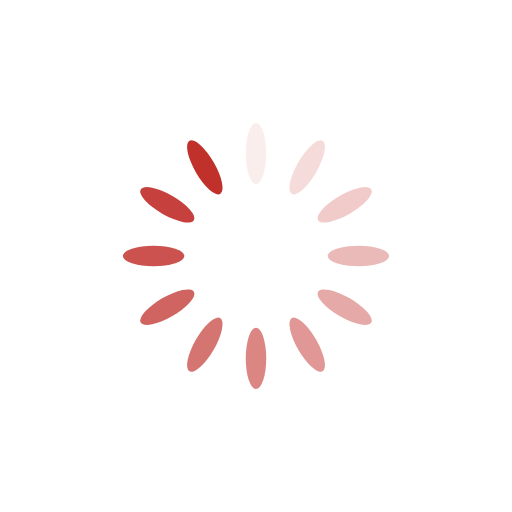
t = 0.00 s
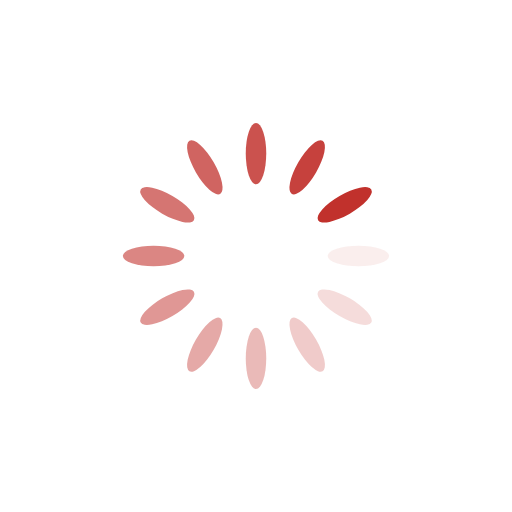
t = 0.25 s
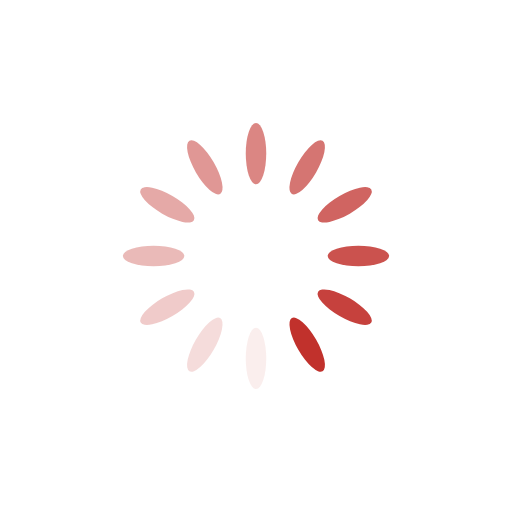
t = 0.50 s
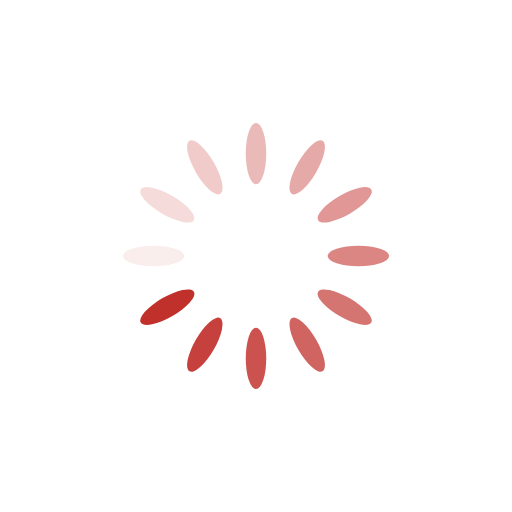
t = 0.75 s

The animated SVG that drew these frames (rendered in a browser with its animation timeline set to each time). Animation: 12 SMIL elements (animate=12); one cycle of 1.00 s, repeats indefinitely.

<?xml version="1.0" encoding="utf-8"?>
<svg xmlns="http://www.w3.org/2000/svg" xmlns:xlink="http://www.w3.org/1999/xlink" style="margin: auto; background: none; display: block; shape-rendering: auto;" width="100px" height="100px" viewBox="0 0 100 100" preserveAspectRatio="xMidYMid">
<g transform="rotate(0 50 50)">
  <rect x="48" y="24" rx="2" ry="6" width="4" height="12" fill="#c1312c">
    <animate attributeName="opacity" values="1;0" keyTimes="0;1" dur="1s" begin="-0.9166666666666666s" repeatCount="indefinite"></animate>
  </rect>
</g><g transform="rotate(30 50 50)">
  <rect x="48" y="24" rx="2" ry="6" width="4" height="12" fill="#c1312c">
    <animate attributeName="opacity" values="1;0" keyTimes="0;1" dur="1s" begin="-0.8333333333333334s" repeatCount="indefinite"></animate>
  </rect>
</g><g transform="rotate(60 50 50)">
  <rect x="48" y="24" rx="2" ry="6" width="4" height="12" fill="#c1312c">
    <animate attributeName="opacity" values="1;0" keyTimes="0;1" dur="1s" begin="-0.75s" repeatCount="indefinite"></animate>
  </rect>
</g><g transform="rotate(90 50 50)">
  <rect x="48" y="24" rx="2" ry="6" width="4" height="12" fill="#c1312c">
    <animate attributeName="opacity" values="1;0" keyTimes="0;1" dur="1s" begin="-0.6666666666666666s" repeatCount="indefinite"></animate>
  </rect>
</g><g transform="rotate(120 50 50)">
  <rect x="48" y="24" rx="2" ry="6" width="4" height="12" fill="#c1312c">
    <animate attributeName="opacity" values="1;0" keyTimes="0;1" dur="1s" begin="-0.5833333333333334s" repeatCount="indefinite"></animate>
  </rect>
</g><g transform="rotate(150 50 50)">
  <rect x="48" y="24" rx="2" ry="6" width="4" height="12" fill="#c1312c">
    <animate attributeName="opacity" values="1;0" keyTimes="0;1" dur="1s" begin="-0.5s" repeatCount="indefinite"></animate>
  </rect>
</g><g transform="rotate(180 50 50)">
  <rect x="48" y="24" rx="2" ry="6" width="4" height="12" fill="#c1312c">
    <animate attributeName="opacity" values="1;0" keyTimes="0;1" dur="1s" begin="-0.4166666666666667s" repeatCount="indefinite"></animate>
  </rect>
</g><g transform="rotate(210 50 50)">
  <rect x="48" y="24" rx="2" ry="6" width="4" height="12" fill="#c1312c">
    <animate attributeName="opacity" values="1;0" keyTimes="0;1" dur="1s" begin="-0.3333333333333333s" repeatCount="indefinite"></animate>
  </rect>
</g><g transform="rotate(240 50 50)">
  <rect x="48" y="24" rx="2" ry="6" width="4" height="12" fill="#c1312c">
    <animate attributeName="opacity" values="1;0" keyTimes="0;1" dur="1s" begin="-0.25s" repeatCount="indefinite"></animate>
  </rect>
</g><g transform="rotate(270 50 50)">
  <rect x="48" y="24" rx="2" ry="6" width="4" height="12" fill="#c1312c">
    <animate attributeName="opacity" values="1;0" keyTimes="0;1" dur="1s" begin="-0.16666666666666666s" repeatCount="indefinite"></animate>
  </rect>
</g><g transform="rotate(300 50 50)">
  <rect x="48" y="24" rx="2" ry="6" width="4" height="12" fill="#c1312c">
    <animate attributeName="opacity" values="1;0" keyTimes="0;1" dur="1s" begin="-0.08333333333333333s" repeatCount="indefinite"></animate>
  </rect>
</g><g transform="rotate(330 50 50)">
  <rect x="48" y="24" rx="2" ry="6" width="4" height="12" fill="#c1312c">
    <animate attributeName="opacity" values="1;0" keyTimes="0;1" dur="1s" begin="0s" repeatCount="indefinite"></animate>
  </rect>
</g>
<!-- [ldio] generated by https://loading.io/ --></svg>
